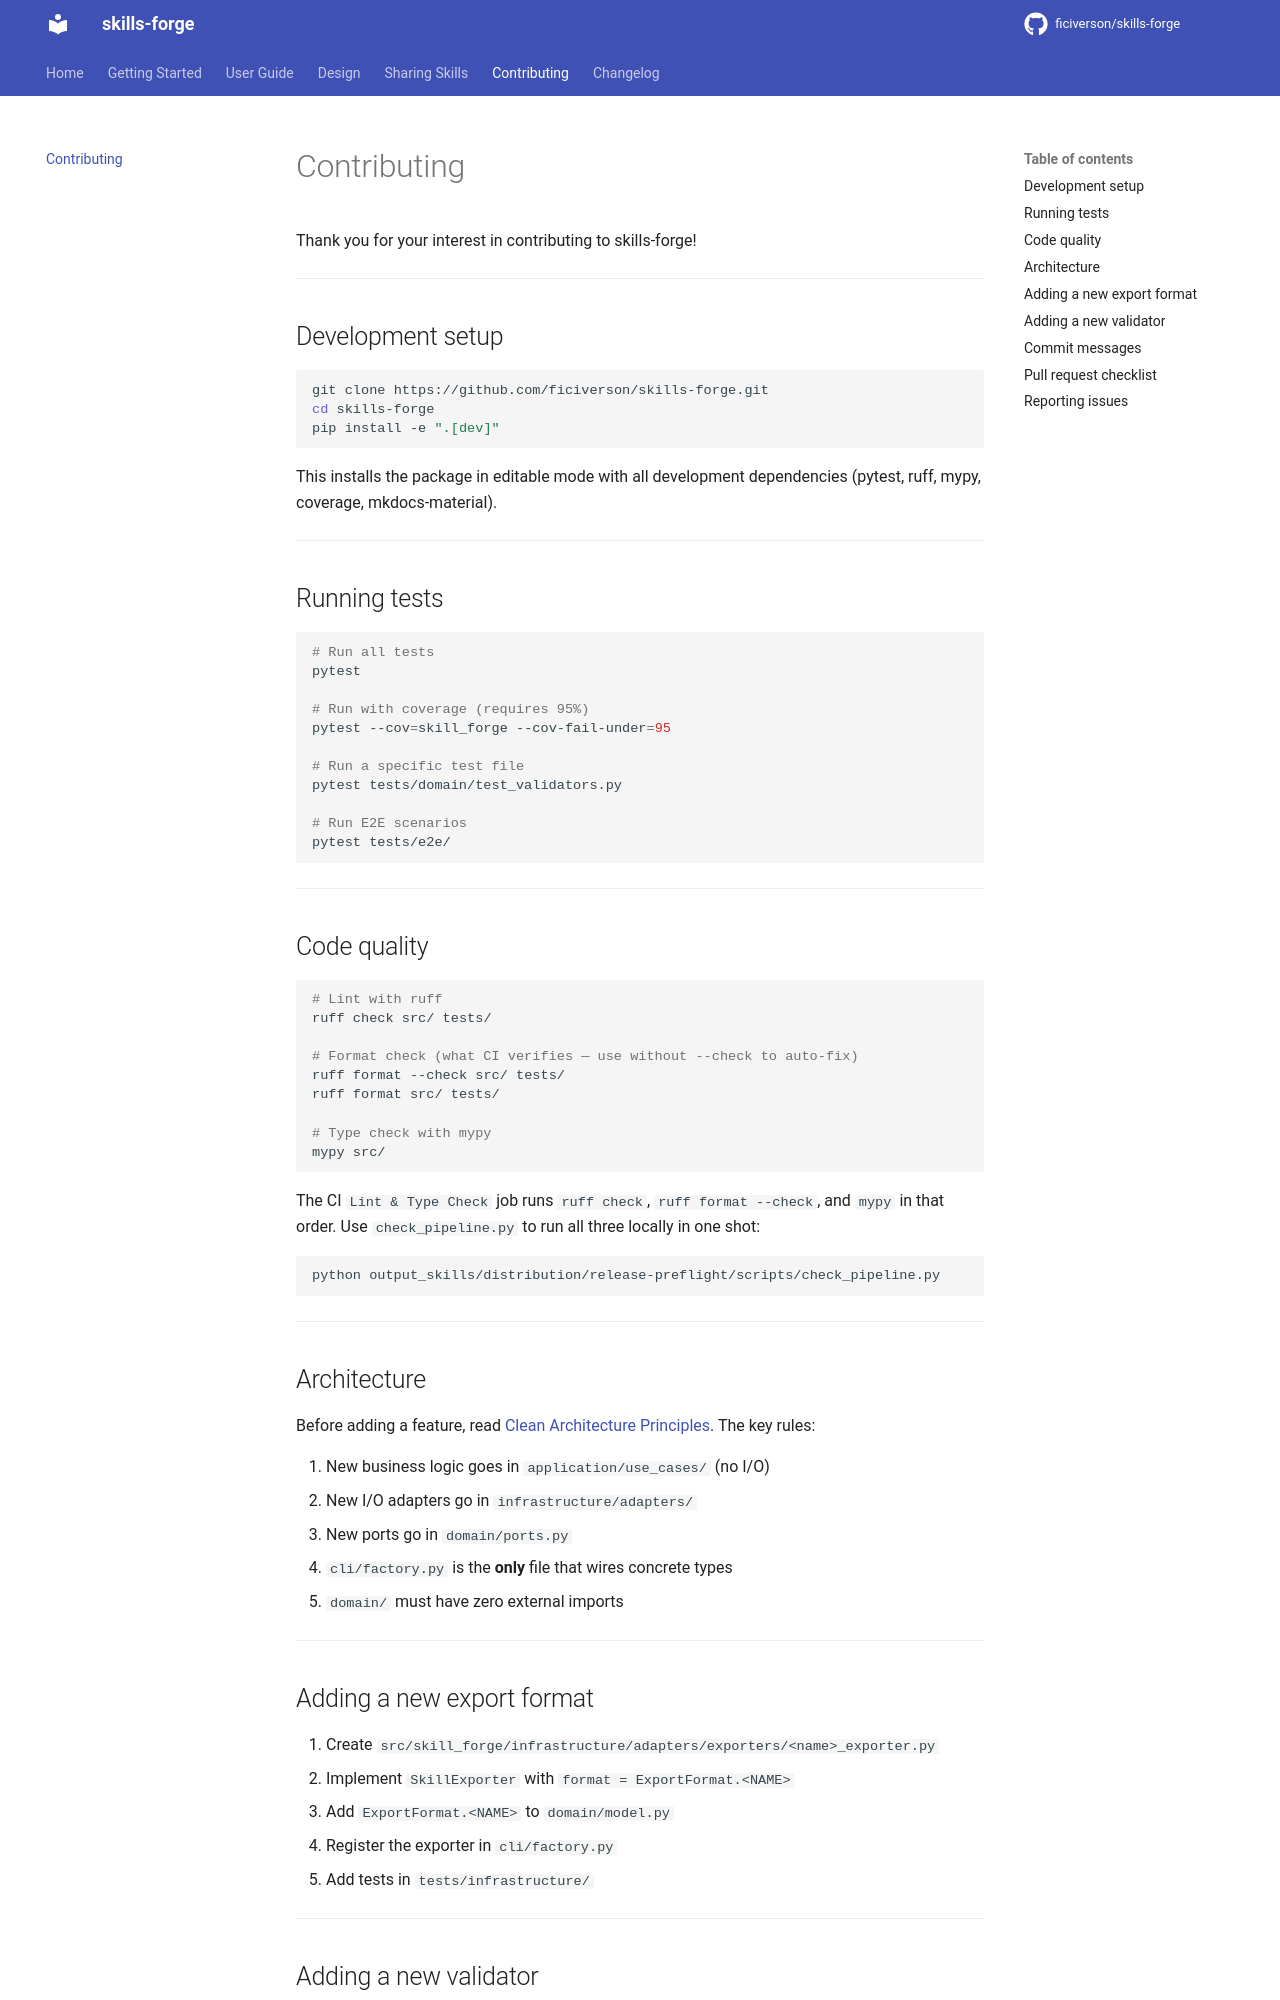

repository: ficiverson/skills-forge · page: contributing/index.html · generator: mkdocs

# Contributing

Thank you for your interest in contributing to skills-forge!

---

## Development setup

```bash
git clone https://github.com/ficiverson/skills-forge.git
cd skills-forge
pip install -e ".[dev]"
```

This installs the package in editable mode with all development dependencies (pytest, ruff, mypy, coverage, mkdocs-material).

---

## Running tests

```bash
# Run all tests
pytest

# Run with coverage (requires 95%)
pytest --cov=skill_forge --cov-fail-under=95

# Run a specific test file
pytest tests/domain/test_validators.py

# Run E2E scenarios
pytest tests/e2e/
```

---

## Code quality

```bash
# Lint with ruff
ruff check src/ tests/

# Format check (what CI verifies — use without --check to auto-fix)
ruff format --check src/ tests/
ruff format src/ tests/

# Type check with mypy
mypy src/
```

The CI `Lint & Type Check` job runs `ruff check`, `ruff format --check`, and `mypy` in that order. Use `check_pipeline.py` to run all three locally in one shot:

```bash
python output_skills/distribution/release-preflight/scripts/check_pipeline.py
```

---

## Architecture

Before adding a feature, read [Clean Architecture Principles](design/clean-principles.md). The key rules:

1. New business logic goes in `application/use_cases/` (no I/O)
2. New I/O adapters go in `infrastructure/adapters/`
3. New ports go in `domain/ports.py`
4. `cli/factory.py` is the **only** file that wires concrete types
5. `domain/` must have zero external imports

---

## Adding a new export format

1. Create `src/skill_forge/infrastructure/adapters/exporters/<name>_exporter.py`
2. Implement `SkillExporter` with `format = ExportFormat.<NAME>`
3. Add `ExportFormat.<NAME>` to `domain/model.py`
4. Register the exporter in `cli/factory.py`
5. Add tests in `tests/infrastructure/`

---
